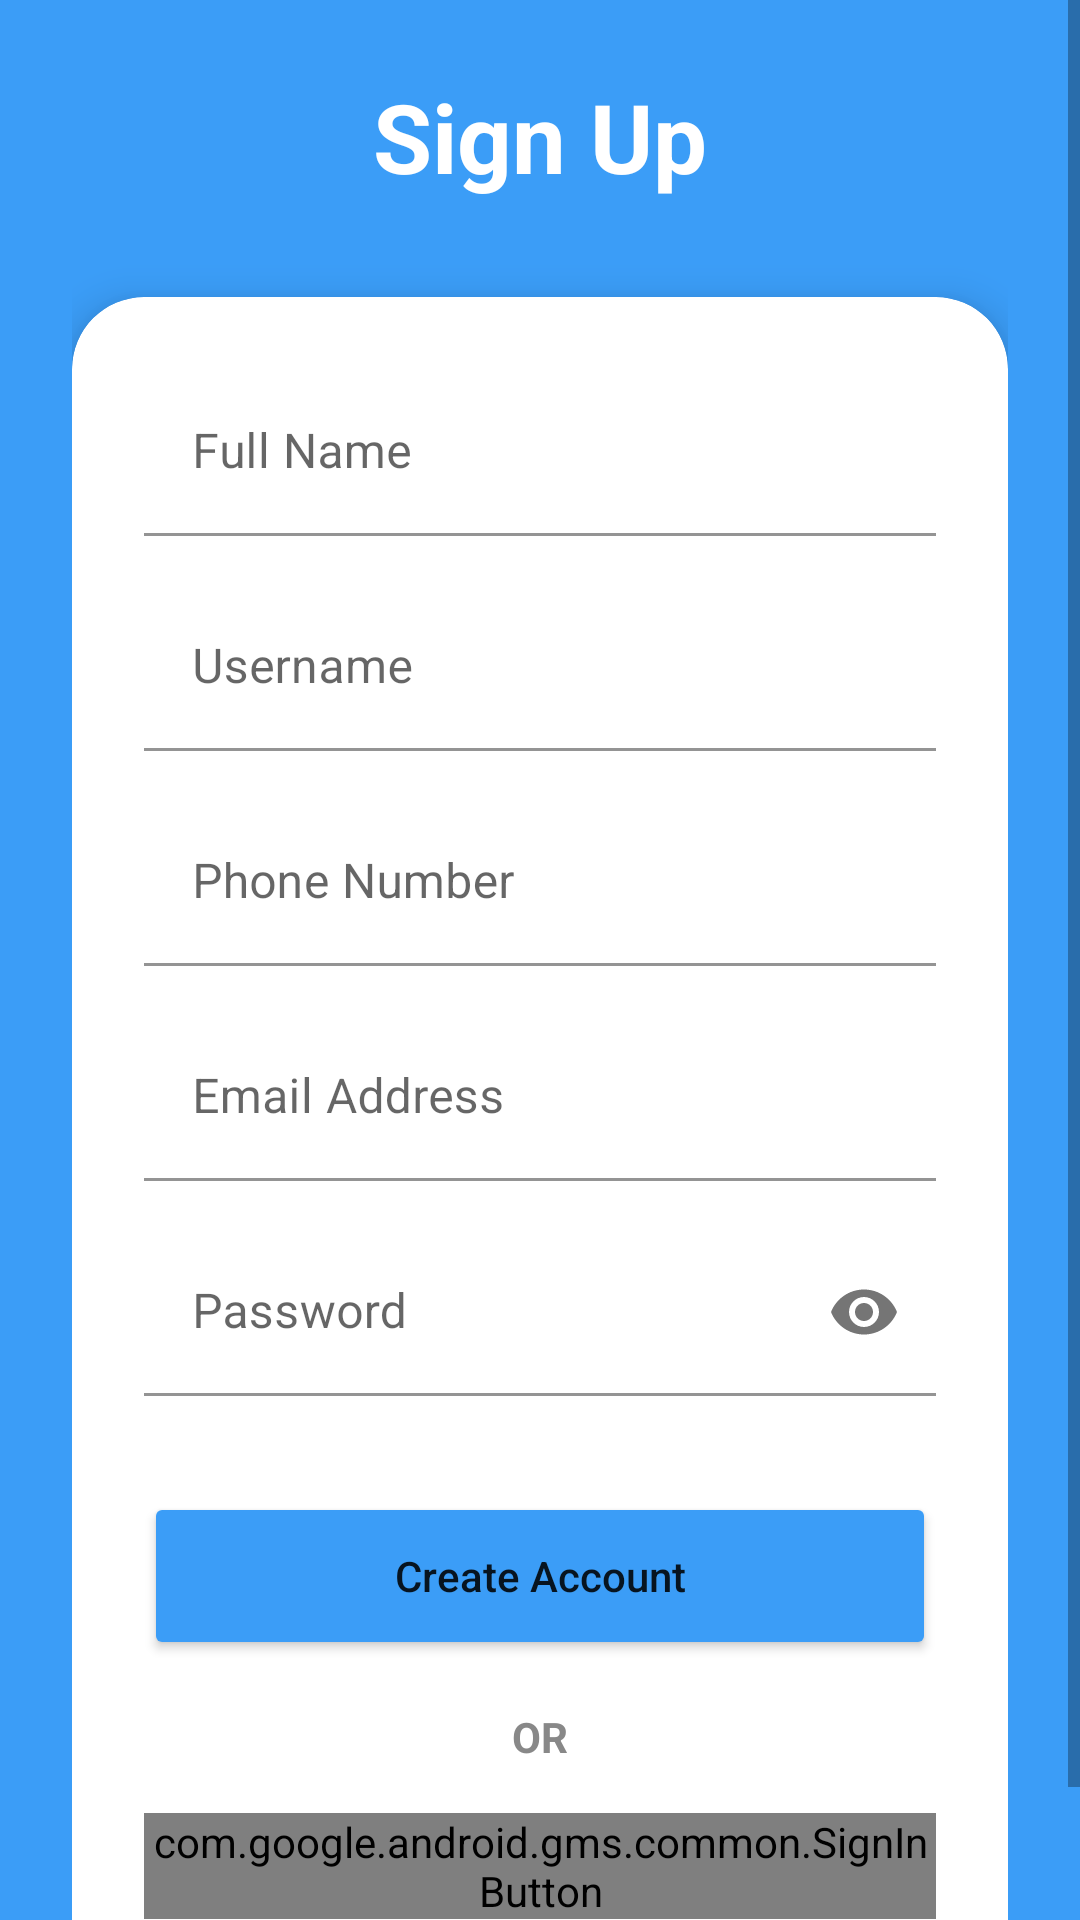

Write the Android layout XML for this screen, with the resource values it uses.
<!-- AndroidManifest.xml: application theme Theme.ElderlyCare -->
<!-- res/layout/activity_signup.xml -->
<?xml version="1.0" encoding="utf-8"?>
<ScrollView xmlns:android="http://schemas.android.com/apk/res/android"
    xmlns:app="http://schemas.android.com/apk/res-auto"
    android:layout_width="match_parent"
    android:layout_height="match_parent"
    android:background="#3b9df7"
    android:fillViewport="true">

    <LinearLayout
        android:layout_width="match_parent"
        android:layout_height="wrap_content"
        android:gravity="center"
        android:orientation="vertical"
        android:padding="24dp">

        <TextView
            android:id="@+id/tvSignupTitle"
            android:layout_width="match_parent"
            android:layout_height="wrap_content"
            android:layout_marginBottom="32dp"
            android:gravity="center"
            android:text="Sign Up"
            android:textColor="@android:color/white"
            android:textSize="32sp"
            android:textStyle="bold" />

        <com.google.android.material.card.MaterialCardView
            android:layout_width="match_parent"
            android:layout_height="wrap_content"
            app:cardBackgroundColor="@android:color/white"
            app:cardCornerRadius="24dp"
            app:cardElevation="8dp">

            <LinearLayout
                android:layout_width="match_parent"
                android:layout_height="wrap_content"
                android:orientation="vertical"
                android:padding="24dp">

                <com.google.android.material.textfield.TextInputLayout
                    android:id="@+id/layName"
                    android:layout_width="match_parent"
                    android:layout_height="wrap_content"
                    android:hint="Full Name"
                    app:boxBackgroundColor="@android:color/transparent">

                    <com.google.android.material.textfield.TextInputEditText
                        android:id="@+id/etName"
                        android:layout_width="match_parent"
                        android:layout_height="wrap_content"
                        android:inputType="textPersonName" />
                </com.google.android.material.textfield.TextInputLayout>

                <com.google.android.material.textfield.TextInputLayout
                    android:id="@+id/layUsername"
                    android:layout_width="match_parent"
                    android:layout_height="wrap_content"
                    android:layout_marginTop="16dp"
                    android:hint="Username"
                    app:boxBackgroundColor="@android:color/transparent">

                    <com.google.android.material.textfield.TextInputEditText
                        android:id="@+id/etUsername"
                        android:layout_width="match_parent"
                        android:layout_height="wrap_content"
                        android:inputType="text" />
                </com.google.android.material.textfield.TextInputLayout>

                <com.google.android.material.textfield.TextInputLayout
                    android:id="@+id/layPhone"
                    android:layout_width="match_parent"
                    android:layout_height="wrap_content"
                    android:layout_marginTop="16dp"
                    android:hint="Phone Number"
                    app:boxBackgroundColor="@android:color/transparent">

                    <com.google.android.material.textfield.TextInputEditText
                        android:id="@+id/etPhone"
                        android:layout_width="match_parent"
                        android:layout_height="wrap_content"
                        android:inputType="phone" />
                </com.google.android.material.textfield.TextInputLayout>

                <com.google.android.material.textfield.TextInputLayout
                    android:id="@+id/layEmail"
                    android:layout_width="match_parent"
                    android:layout_height="wrap_content"
                    android:layout_marginTop="16dp"
                    android:hint="Email Address"
                    app:boxBackgroundColor="@android:color/transparent">

                    <com.google.android.material.textfield.TextInputEditText
                        android:id="@+id/etEmail"
                        android:layout_width="match_parent"
                        android:layout_height="wrap_content"
                        android:inputType="textEmailAddress" />
                </com.google.android.material.textfield.TextInputLayout>

                <com.google.android.material.textfield.TextInputLayout
                    android:id="@+id/layGuardianUsername"
                    android:layout_width="match_parent"
                    android:layout_height="wrap_content"
                    android:layout_marginTop="16dp"
                    android:hint="Guardian's Username (Required)"
                    android:visibility="gone"
                    app:boxBackgroundColor="@android:color/transparent">

                    <com.google.android.material.textfield.TextInputEditText
                        android:id="@+id/etGuardianUsername"
                        android:layout_width="match_parent"
                        android:layout_height="wrap_content"
                        android:inputType="text" />
                </com.google.android.material.textfield.TextInputLayout>

                <com.google.android.material.textfield.TextInputLayout
                    android:id="@+id/layPassword"
                    android:layout_width="match_parent"
                    android:layout_height="wrap_content"
                    android:layout_marginTop="16dp"
                    android:hint="Password"
                    app:boxBackgroundColor="@android:color/transparent"
                    app:passwordToggleEnabled="true">

                    <com.google.android.material.textfield.TextInputEditText
                        android:id="@+id/etPassword"
                        android:layout_width="match_parent"
                        android:layout_height="wrap_content"
                        android:inputType="textPassword" />
                </com.google.android.material.textfield.TextInputLayout>

                <Button
                    android:id="@+id/btnSignup"
                    android:layout_width="match_parent"
                    android:layout_height="56dp"
                    android:layout_marginTop="32dp"
                    android:backgroundTint="#3b9df7"
                    android:text="Create Account"
                    android:textAllCaps="false"
                    app:cornerRadius="12dp" />

                <TextView
                    android:layout_width="match_parent"
                    android:layout_height="wrap_content"
                    android:layout_marginTop="16dp"
                    android:gravity="center"
                    android:text="OR"
                    android:textStyle="bold"
                    android:textColor="#888888" />

                <com.google.android.gms.common.SignInButton
                    android:id="@+id/btnGoogleSignUp"
                    android:layout_width="match_parent"
                    android:layout_height="wrap_content"
                    android:layout_marginTop="16dp" />

            </LinearLayout>
        </com.google.android.material.card.MaterialCardView>
    </LinearLayout>
</ScrollView>
<!-- resources referenced by this layout -->
<resources>
  <style name="Theme.ElderlyCare" parent="Theme.MaterialComponents.DayNight.NoActionBar">
          
          <item name="colorPrimary">#3b9df7</item>
          <item name="colorPrimaryVariant">#2a8cd6</item>
          <item name="colorOnPrimary">@color/white</item>
          
          <item name="colorSecondary">#E0F2FE</item>
          <item name="colorSecondaryVariant">#BAE6FD</item>
          <item name="colorOnSecondary">@color/black</item>
          
          <item name="android:statusBarColor">?attr/colorPrimaryVariant</item>
          
      </style>
  <color name="white">#FFFFFFFF</color>
  <color name="black">#FF000000</color>
</resources>
